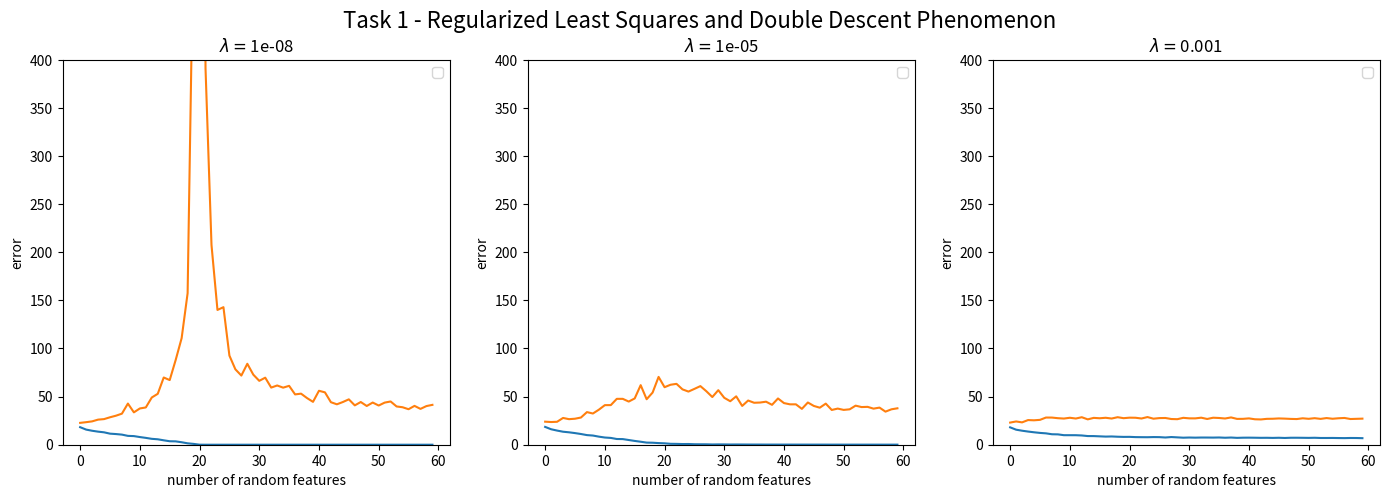

Python code for this plot:
#%%
""" Python code submission file.

IMPORTANT:
- Do not include any additional python packages.
- Do not change the interface and return values of the task functions.
- Only insert your code between the Start/Stop of your code tags.
- Prior to your submission, check that the pdf showing your plots is generated.
"""

import numpy as np
import matplotlib.pyplot as plt
from matplotlib.backends.backend_pdf import PdfPages
from typing import List

def task12():
    """ Subtask 1: Least Squares and Double Descent Phenomenon

        Requirements for the plot:
        - make one subplot for each lambda
        - each subplot should contain mean and std. of train/test errors
        - labels for mean train/test errors are 'mean train error', 'mean test error' and must be included in the plots

        Subtask 2: Dual Representation with Kernel

        Requirements for the plots:
        - make one subplot for each M
        - each subplot should contain the n=10th row of both the kernel matrix and the feature product \Phi\Phi^T
        - labels should be "features" and "kernel" and must be included in a legend
        - each subplot must contain a title with the number of random features and the mean absolute difference between kernel and feature product.
    """

    fig1, ax1 = plt.subplots(1, 3, figsize=(17, 5))
    plt.suptitle('Task 1 - Regularized Least Squares and Double Descent Phenomenon', fontsize=16)
    for a in ax1.reshape(-1):
        a.set_ylim([0, 400])
        a.set_ylabel('error')
        a.set_xlabel('number of random features')

    fig2, ax2 = plt.subplots(1, 3, figsize=(15, 5))
    plt.suptitle('Task 2 - Dual Representation with Kernel', fontsize=16)

    lams = [1e-8, 1e-5, 1e-3]  # use this for subtask 1
    m_array = [10, 200, 800]  # use this for subtask 2
    mae_array = 1e3 * np.ones((3))  # use this for subtask 2 (MAE = mean absolute error)

    """ Start of your code 
    """

    # %%
    N_train = 200
    N_test = 50
    # dim = 2
    d = 5
    sigma = 2
    M = 50
    r = 5

    # %%

    # generate random x samples
    def generate_x(N, d):
        norm = np.random.normal
        normal_deviates = norm(size=(d, N))

        radius = np.sqrt((normal_deviates ** 2).sum(axis=0))
        x = normal_deviates / radius

        return x

    # %%

    # generate random y samples
    def generate_y(x, sigma):
        ones_array = np.ones(d)
        y = []
        for x_n in x.T:
            y_first = np.power(0.25 + np.power((ones_array.T @ x_n), 2), -1)
            y_second = np.random.normal(0, np.power(sigma, 2), 1)
            y.append(y_first + y_second)

        return np.array(y)

    def generate_v(M, d):
        vec = np.random.randn(d, M)
        vec /= np.linalg.norm(vec, axis=0)
        return vec

    def calc_phi(x, v, M):
        term_1 = v.T @ x.T
        projected = (1 / np.sqrt(M)) * np.maximum(term_1, 0, term_1).T

        assert((projected.shape[0] == N_train or projected.shape[0] == N_test)  and projected.shape[1] == M)
        return projected

    def qr_inv(A, b):
        Q, R = np.linalg.qr(A)
        z = Q.T @ b
        return np.linalg.solve(R, z)

    def calc_w(y, l, phi, M):
        I = np.identity(M)
        w_star_first = np.dot(phi.T, phi) + l * I
        w_star_second = phi.T @ y  # np.dot(phi.T, y)
        w_star = qr_inv(w_star_first, w_star_second)

        return w_star

    def predict(x, w):
        y_hat = x @ w
        return y_hat

    def mse(N, y, y_hat):
        sum = 0
        for n in range(0, N):
            sum += np.power(y[n] - y_hat[n], 2)

        mse = sum / N
        return mse

    # %%

    def train_test_data(N_train, N_test, d, sigma):
        x_train = generate_x(N_train, d=d)
        y_train = generate_y(x_train, sigma=sigma)

        x_test = generate_x(N_test, d=d)
        y_test = generate_y(x_test, sigma=sigma)
        return x_train.T, y_train, x_test.T, y_test

    def calc_train_and_test_mse(x_train, y_train, x_test, y_test, M, lamb):
        # %%
        v = generate_v(M, d)
        phi = calc_phi(x_train, v, M)
        phi_test = calc_phi(x_test, v, M)
        w_star = calc_w(y=y_train, l=lamb, phi=phi, M=M)
        mse_train = mse(N_train, y_train, predict(phi, w_star))
        mse_test = mse(N_test, y_test, predict(phi_test, w_star))
        return mse_train, mse_test

    M_7 =  [10 * k + 1 for k in range(0, 60)]



    x_train, y_train, x_test, y_test = train_test_data(N_train, N_test, d, sigma)

    axis_iterator = 0
    for lamb in lams:
        avg_train_loss = []
        std_train_loss = []
        avg_test_loss = []
        std_test_loss = []
        for M in M_7:
            train_loss_array = []
            test_loss_array = []
            for i in range(0, 5):
                train_loss, test_loss = calc_train_and_test_mse(x_train, y_train, x_test, y_test, M, lamb)
                train_loss_array.append(train_loss)
                test_loss_array.append(test_loss)
            avg_train_loss.append(np.average(train_loss_array))
            std_train_loss.append(np.std(train_loss_array))
            avg_test_loss.append(np.average(test_loss_array))
            std_test_loss.append(np.std(test_loss_array))

        print("Average train loss = " + str(avg_train_loss))
        print("Average test loss = " + str(avg_test_loss))
        ax1[axis_iterator].plot(avg_train_loss)
        #ax1[axis_iterator].fill_between(range(0,60), np.array(avg_train_loss) - np.array(std_train_loss)
        #                                , np.array(avg_train_loss) + np.array(std_train_loss), alpha=0.2)
        ax1[axis_iterator].plot(avg_test_loss)

        axis_iterator += 1

    plt.show()
    print("hi")


    """ End of your code
    """

    for lam_idx, a in enumerate(ax1.reshape(-1)):
        a.legend()
        a.set_title(r'$\lambda=$' + str(lams[lam_idx]))

    for m_idx, a in enumerate(ax2.reshape(-1)):
        a.legend()
        a.set_title('#Features M=%i, MAE=%f' % (m_array[m_idx], (mae_array[m_idx])))

    return fig1, fig2


if __name__ == '__main__':
    pdf = PdfPages('figures.pdf')
    f1, f2 = task12()

    pdf.savefig(f1)
    pdf.savefig(f2)
    pdf.close()

